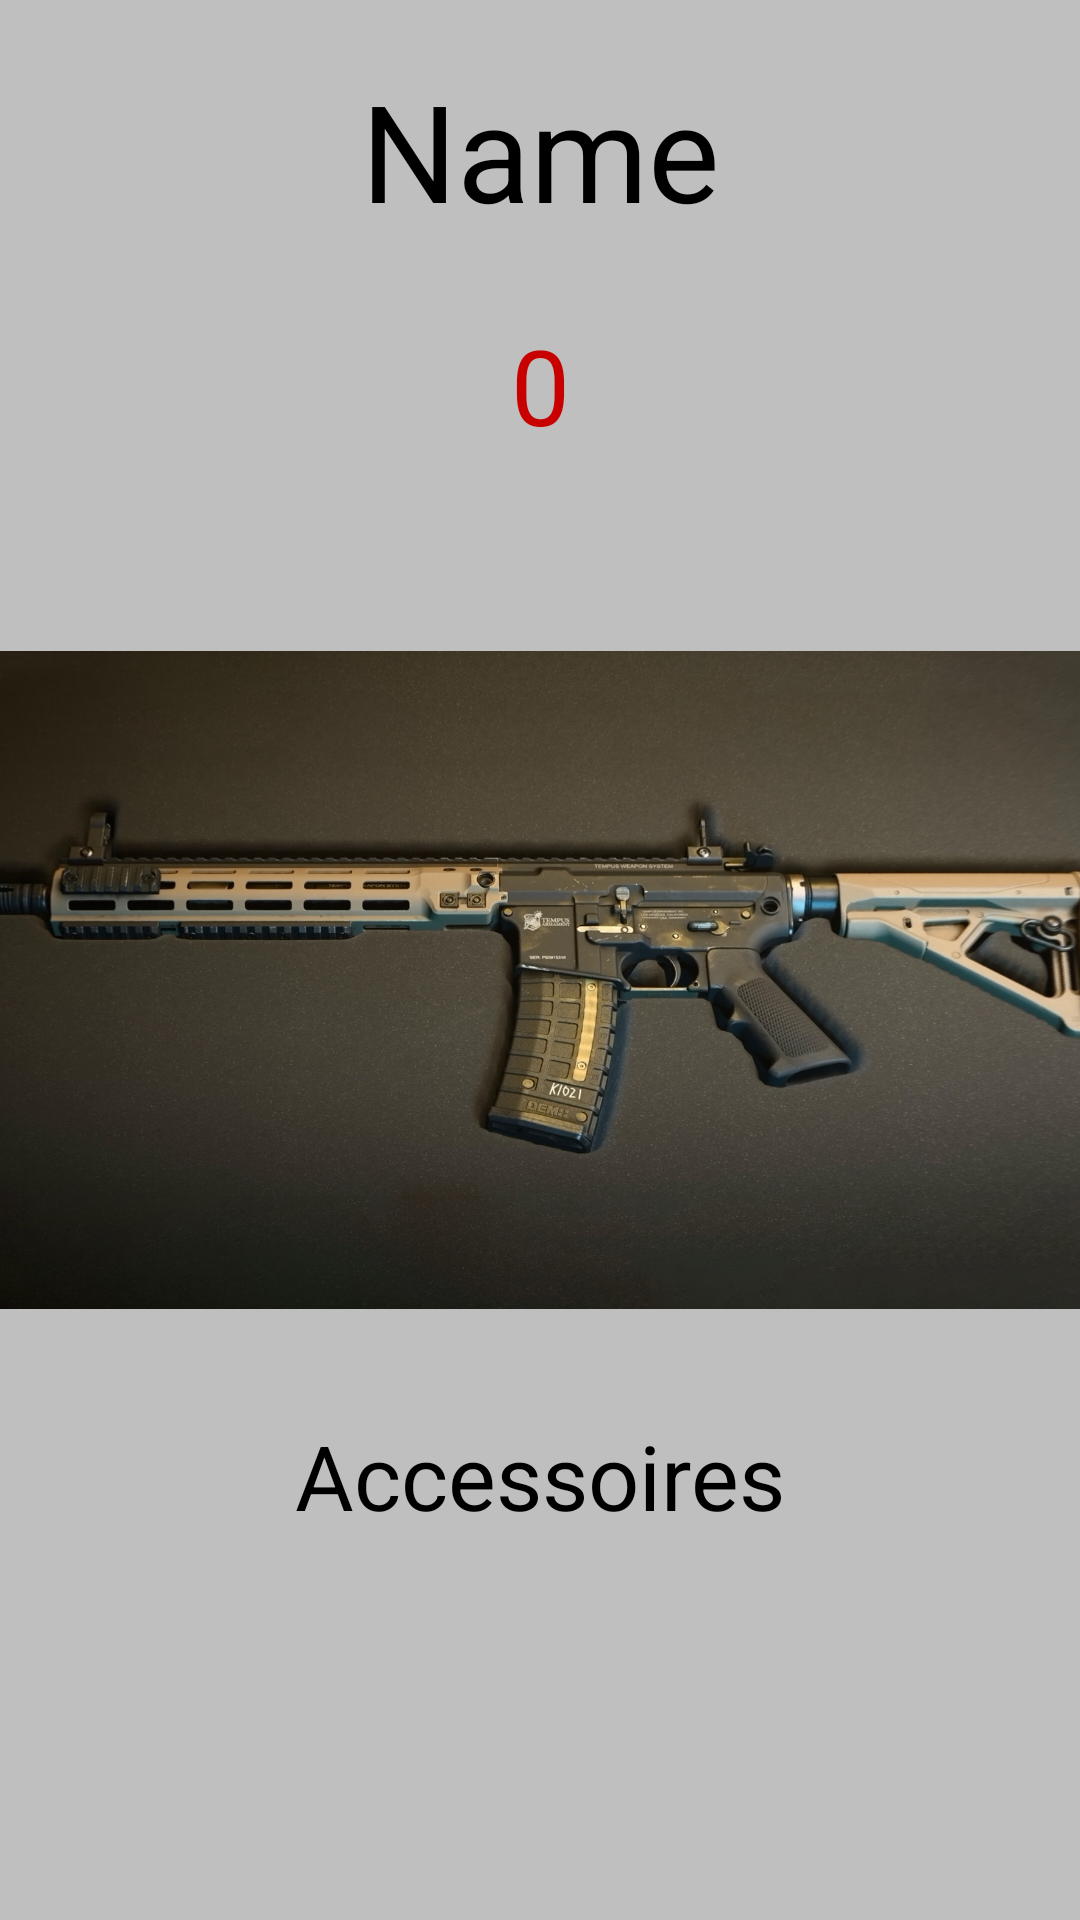

Produce the Android XML layout that renders to this screen, including the resource entries it uses.
<!-- AndroidManifest.xml: application theme Theme.PathOfGun -->
<!-- res/layout/gun_layout.xml -->
<?xml version="1.0" encoding="utf-8"?>
<androidx.constraintlayout.widget.ConstraintLayout xmlns:android="http://schemas.android.com/apk/res/android"
    android:layout_width="match_parent"
    android:layout_height="match_parent"
    xmlns:app="http://schemas.android.com/apk/res-auto"
    android:background="#40000000"
    xmlns:tools="http://schemas.android.com/tools">


    <TextView
        android:id="@+id/name"
        android:layout_width="wrap_content"
        android:layout_height="wrap_content"
        android:layout_marginTop="20dp"
        android:text="Name"
        android:textColor="#000000"
        android:textSize="45sp"
        app:layout_constraintLeft_toLeftOf="parent"
        app:layout_constraintRight_toRightOf="parent"
        app:layout_constraintTop_toTopOf="parent"
        />

    <TextView
        android:id="@+id/price"
        android:layout_width="wrap_content"
        android:layout_height="wrap_content"
        android:layout_marginTop="25dp"
        android:textColor="#C80000"
        android:text="0"
        android:textSize="35sp"
        app:layout_constraintRight_toRightOf="parent"
        app:layout_constraintLeft_toLeftOf="parent"
        app:layout_constraintTop_toBottomOf="@+id/name"/>

    <ImageView
        android:id="@+id/picture"
        android:layout_width="390dp"
        android:layout_height="290dp"
        android:layout_marginTop="30dp"
        android:src="@drawable/m4"
        app:layout_constraintHorizontal_bias="0.48"
        app:layout_constraintLeft_toLeftOf="parent"
        app:layout_constraintRight_toRightOf="parent"
        app:layout_constraintTop_toBottomOf="@+id/price" />

    <TextView
        android:id="@+id/accessories"
        android:layout_width="wrap_content"
        android:layout_height="wrap_content"
        android:text="Accessoires"
        android:textColor="@color/black"
        android:textSize="30sp"
        app:layout_constraintLeft_toLeftOf="parent"
        app:layout_constraintRight_toRightOf="parent"
        app:layout_constraintTop_toBottomOf="@+id/picture" />

    <TextView
        android:id="@+id/accessoires"
        android:layout_width="match_parent"
        android:layout_height="wrap_content"
        android:layout_marginTop="10dp"
        app:layout_constraintTop_toBottomOf="@+id/accessories"
        app:layout_constraintLeft_toLeftOf="parent"
        app:layout_constraintRight_toRightOf="parent"/>

    <LinearLayout
        android:id="@+id/accessory_list"
        android:layout_width="match_parent"
        android:layout_height="wrap_content"
        android:orientation="horizontal"
        app:layout_constraintRight_toRightOf="parent"
        app:layout_constraintLeft_toLeftOf="parent"
        app:layout_constraintTop_toBottomOf="@+id/accessoires"
        android:visibility="gone" />

</androidx.constraintlayout.widget.ConstraintLayout>
<!-- resources referenced by this layout -->
<resources>
  <!-- drawable m4: jpg bitmap (drawable, 309257 bytes) -->
  <style name="Theme.PathOfGun" parent="Theme.MaterialComponents.DayNight.DarkActionBar">
          
          <item name="colorPrimary">@color/purple_500</item>
          <item name="colorPrimaryVariant">@color/purple_700</item>
          <item name="colorOnPrimary">@color/white</item>
          
          <item name="colorSecondary">@color/teal_200</item>
          <item name="colorSecondaryVariant">@color/teal_700</item>
          <item name="colorOnSecondary">@color/black</item>
          
          <item name="android:statusBarColor">?attr/colorPrimaryVariant</item>
          
      </style>
  <!-- not gathered from this repository: default colours our renderer supplied (Android Studio template values) -->
  <color name="purple_500">#FF6200EE</color>
  <color name="purple_700">#FF3700B3</color>
  <color name="teal_200">#FF03DAC5</color>
  <color name="teal_700">#FF018786</color>
  <color name="black">#FF000000</color>
  <color name="white">#FFFFFFFF</color>
</resources>
